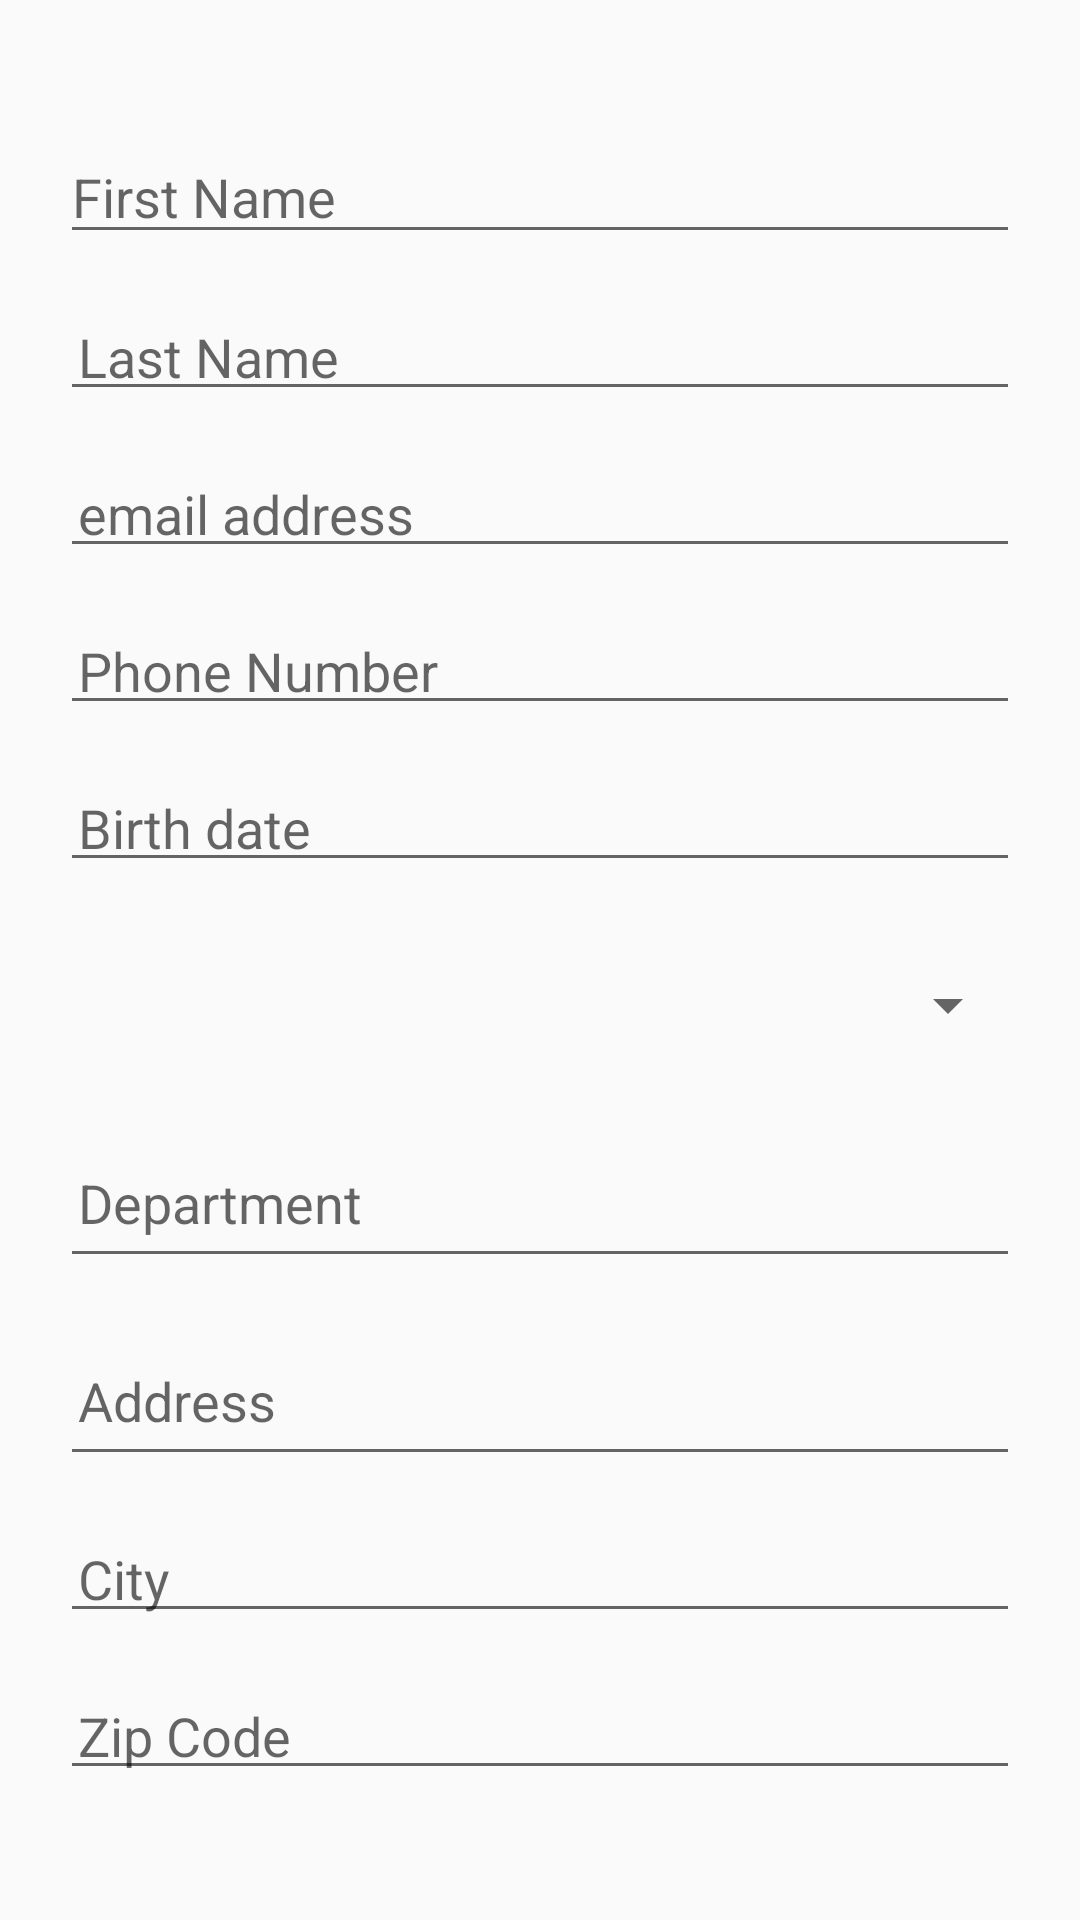

Write the Android layout XML for this screen, with the resource values it uses.
<!-- AndroidManifest.xml: application theme AppTheme -->
<!-- res/layout/activity_new_fs.xml -->
<?xml version="1.0" encoding="utf-8"?>
<androidx.appcompat.widget.LinearLayoutCompat xmlns:android="http://schemas.android.com/apk/res/android"
    xmlns:app="http://schemas.android.com/apk/res-auto"
    xmlns:tools="http://schemas.android.com/tools"
    android:layout_width="match_parent"
    android:layout_height="wrap_content"
    android:gravity="center"
    android:orientation="vertical"
    tools:context=".NewFS">

    <EditText
        android:id="@+id/edit_text_name"
        android:layout_width="match_parent"
        android:layout_height="wrap_content"
        android:layout_marginVertical="8dp"
        android:layout_marginHorizontal="20dp"
        android:hint="First Name" />

    <EditText
        android:id="@+id/edit_text_lname"
        android:layout_width="match_parent"
        android:layout_height="wrap_content"
        android:layout_below="@+id/edit_text_name"
        android:layout_marginHorizontal="20dp"
        android:layout_marginVertical="8dp"
        android:hint="Last Name"
        android:padding="6dp" />

    <EditText
        android:id="@+id/edit_text_email"
        android:layout_width="match_parent"
        android:layout_height="wrap_content"
        android:layout_marginHorizontal="20dp"
        android:layout_marginVertical="8dp"
        android:hint="email address"
        android:inputType="textEmailAddress"
        android:layout_below="@+id/edit_text_lname"
        android:padding="6dp"/>

    <EditText
        android:id="@+id/edit_text_phoneNumber"
        android:layout_width="match_parent"
        android:layout_height="wrap_content"
        android:layout_marginHorizontal="20dp"
        android:layout_marginVertical="8dp"
        android:hint="Phone Number"
        android:inputType="number"
        android:padding="6dp" android:maxLength="10"/>

    <EditText
        android:id="@+id/edit_text_dob"
        android:layout_width="match_parent"
        android:layout_height="wrap_content"
        android:layout_marginHorizontal="20dp"
        android:layout_marginVertical="8dp"
        android:hint="Birth date"
        android:padding="6dp"
        android:editable="false"/>

    <Spinner
        android:id="@+id/spinnerspeciality"
        android:prompt="@string/speciality"
        android:layout_marginHorizontal="20dp"
        android:layout_marginVertical="8dp"
        android:spinnerMode="dialog"
        android:layout_width="match_parent"
        android:layout_height="50dp"
        android:padding="6dp"
        android:scrollIndicators="right"/>

    <EditText
        android:id="@+id/edit_text_dept"
        android:layout_width="match_parent"
        android:layout_height="50dp"
        android:layout_marginHorizontal="20dp"
        android:layout_marginVertical="8dp"
        android:hint="Department"
        android:padding="6dp"/>

    <EditText
        android:id="@+id/edit_text_address"
        android:layout_width="match_parent"
        android:layout_height="50dp"
        android:layout_marginHorizontal="20dp"
        android:layout_marginVertical="8dp"
        android:hint="Address"
        android:padding="6dp"/>

    <androidx.appcompat.widget.AppCompatAutoCompleteTextView
        android:id="@+id/edit_text_city"
        android:layout_width="match_parent"
        android:layout_height="wrap_content"
        android:layout_marginHorizontal="20dp"
        android:layout_marginVertical="8dp"
        android:hint="City"
        android:padding="6dp"/>

    <EditText
        android:id="@+id/edit_text_zipcode"
        android:layout_width="match_parent"
        android:layout_height="wrap_content"
        android:layout_marginHorizontal="20dp"
        android:layout_marginVertical="8dp"
        android:hint="Zip Code"
        android:padding="6dp"/>



</androidx.appcompat.widget.LinearLayoutCompat>
<!-- resources referenced by this layout -->
<resources>
  <string name="speciality">select Speciality</string>
  <style name="AppTheme" parent="Theme.AppCompat.Light.DarkActionBar">
          
          <item name="colorPrimary">@color/colorPrimary</item>
          <item name="colorPrimaryDark">@color/colorPrimaryDark</item>
          <item name="colorAccent">@color/colorAccent</item>
      </style>
  <color name="colorPrimary">#5ea3d7</color>
  <color name="colorPrimaryDark">#5ea3d7</color>
  <color name="colorAccent">#5ea3d7</color>
</resources>
